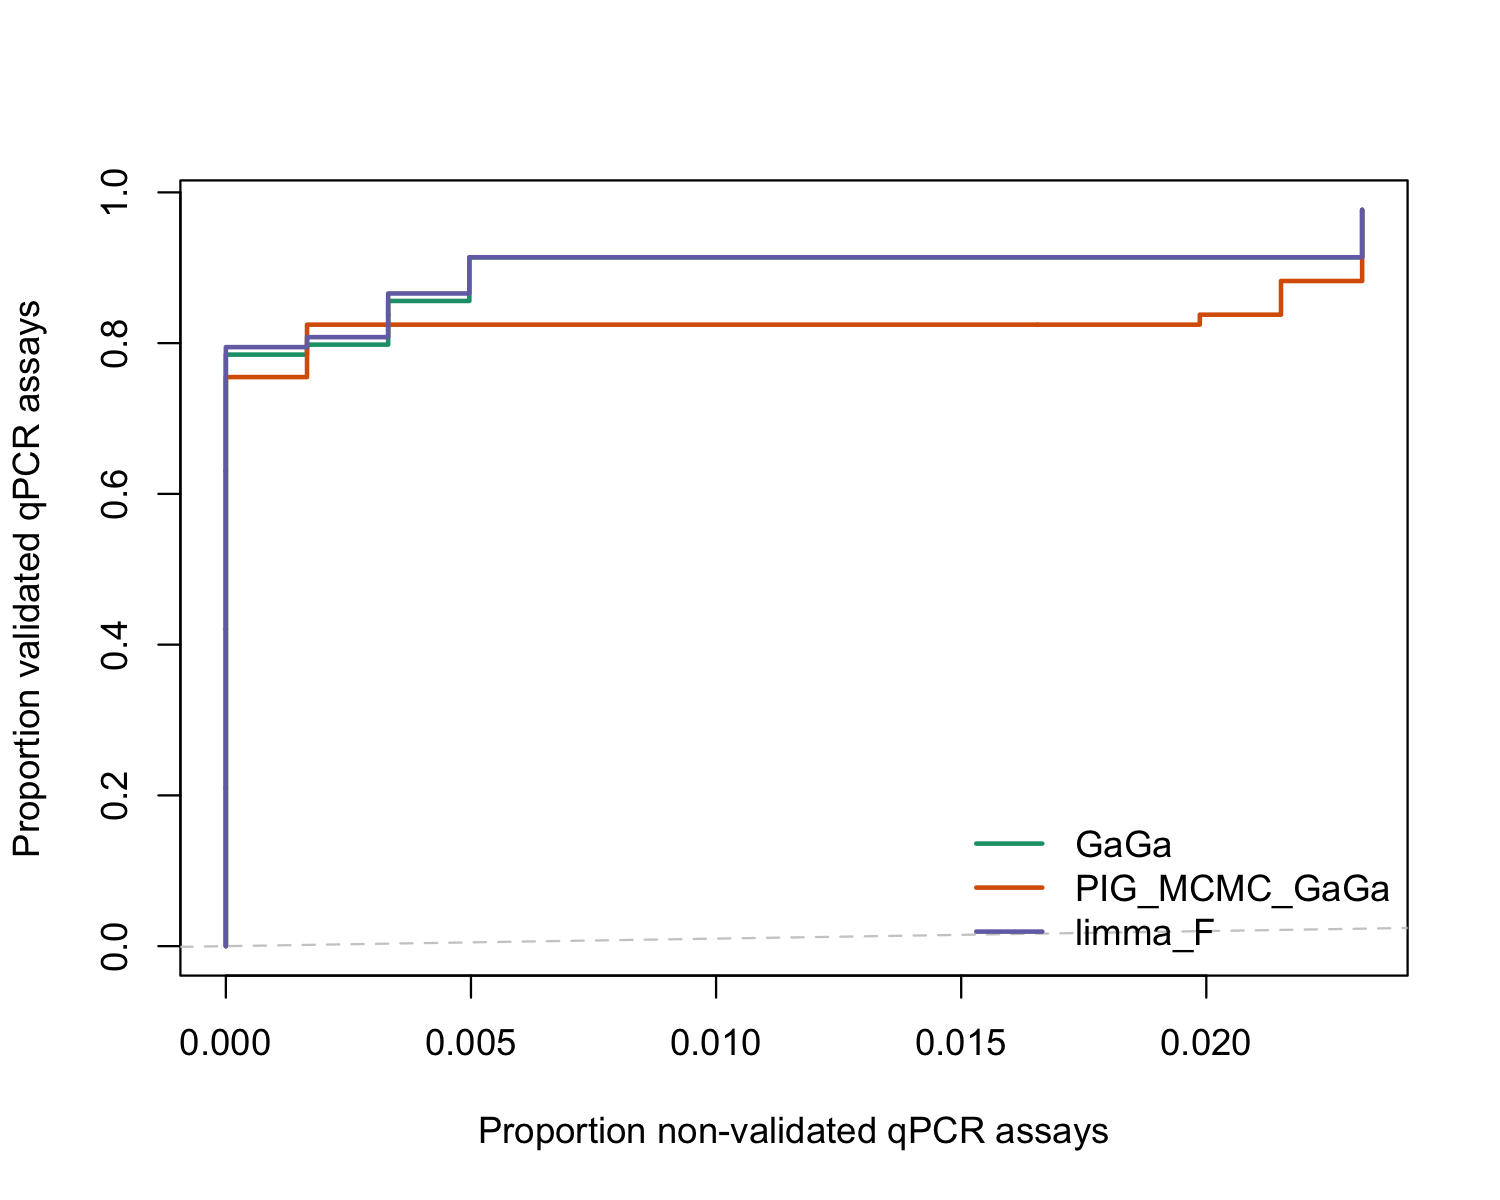

Source data for this figure (header and first rows):
rank, prop_nonvalidated, prop_validated, auc_scaled, auc_standard, method
0, 0, 0, 0.02068, 0.9134, GaGa
1, 0, 0.001656, 0.02068, 0.9134, GaGa
2, 0, 0.003311, 0.02068, 0.9134, GaGa
3, 0, 0.004967, 0.02068, 0.9134, GaGa
4, 0, 0.006623, 0.02068, 0.9134, GaGa
5, 0, 0.008278, 0.02068, 0.9134, GaGa
6, 0, 0.009934, 0.02068, 0.9134, GaGa
7, 0, 0.01159, 0.02068, 0.9134, GaGa
8, 0, 0.01325, 0.02068, 0.9134, GaGa
9, 0, 0.0149, 0.02068, 0.9134, GaGa
10, 0, 0.01656, 0.02068, 0.9134, GaGa
11, 0, 0.01821, 0.02068, 0.9134, GaGa
12, 0, 0.01987, 0.02068, 0.9134, GaGa
13, 0, 0.02152, 0.02068, 0.9134, GaGa
14, 0, 0.02318, 0.02068, 0.9134, GaGa
15, 0, 0.02483, 0.02068, 0.9134, GaGa
16, 0, 0.02649, 0.02068, 0.9134, GaGa
17, 0, 0.02815, 0.02068, 0.9134, GaGa
18, 0, 0.0298, 0.02068, 0.9134, GaGa
19, 0, 0.03146, 0.02068, 0.9134, GaGa
20, 0, 0.03311, 0.02068, 0.9134, GaGa
21, 0, 0.03477, 0.02068, 0.9134, GaGa
22, 0, 0.03642, 0.02068, 0.9134, GaGa
23, 0, 0.03808, 0.02068, 0.9134, GaGa
24, 0, 0.03974, 0.02068, 0.9134, GaGa
25, 0, 0.04139, 0.02068, 0.9134, GaGa
26, 0, 0.04305, 0.02068, 0.9134, GaGa
27, 0, 0.0447, 0.02068, 0.9134, GaGa
28, 0, 0.04636, 0.02068, 0.9134, GaGa
29, 0, 0.04801, 0.02068, 0.9134, GaGa
30, 0, 0.04967, 0.02068, 0.9134, GaGa
31, 0, 0.05132, 0.02068, 0.9134, GaGa
32, 0, 0.05298, 0.02068, 0.9134, GaGa
33, 0, 0.05464, 0.02068, 0.9134, GaGa
34, 0, 0.05629, 0.02068, 0.9134, GaGa
35, 0, 0.05795, 0.02068, 0.9134, GaGa
36, 0, 0.0596, 0.02068, 0.9134, GaGa
37, 0, 0.06126, 0.02068, 0.9134, GaGa
38, 0, 0.06291, 0.02068, 0.9134, GaGa
39, 0, 0.06457, 0.02068, 0.9134, GaGa
40, 0, 0.06623, 0.02068, 0.9134, GaGa
41, 0, 0.06788, 0.02068, 0.9134, GaGa
42, 0, 0.06954, 0.02068, 0.9134, GaGa
43, 0, 0.07119, 0.02068, 0.9134, GaGa
44, 0, 0.07285, 0.02068, 0.9134, GaGa
45, 0, 0.0745, 0.02068, 0.9134, GaGa
46, 0, 0.07616, 0.02068, 0.9134, GaGa
47, 0, 0.07781, 0.02068, 0.9134, GaGa
48, 0, 0.07947, 0.02068, 0.9134, GaGa
49, 0, 0.08113, 0.02068, 0.9134, GaGa
50, 0, 0.08278, 0.02068, 0.9134, GaGa
51, 0, 0.08444, 0.02068, 0.9134, GaGa
52, 0, 0.08609, 0.02068, 0.9134, GaGa
53, 0, 0.08775, 0.02068, 0.9134, GaGa
54, 0, 0.0894, 0.02068, 0.9134, GaGa
55, 0, 0.09106, 0.02068, 0.9134, GaGa
56, 0, 0.09272, 0.02068, 0.9134, GaGa
57, 0, 0.09437, 0.02068, 0.9134, GaGa
58, 0, 0.09603, 0.02068, 0.9134, GaGa
59, 0, 0.09768, 0.02068, 0.9134, GaGa
... 1,755 more rows
